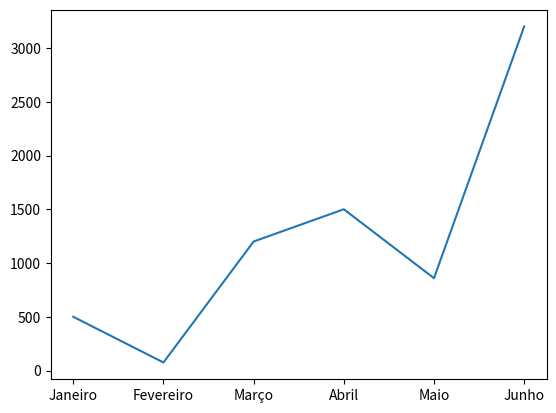

This chart was generated by the following Python code:
import matplotlib.pyplot as plt
# Data
meses = ['Janeiro', 'Fevereiro', 'Março', 'Abril', 'Maio', 'Junho']
valores = [500, 75, 1200, 1500, 859, 3200]

# Criar uma figura e um eixo
fig, ax = plt.subplots()

# Plotar os dados
ax.plot(meses, valores)

# Mostrar o gráfico
plt.show()